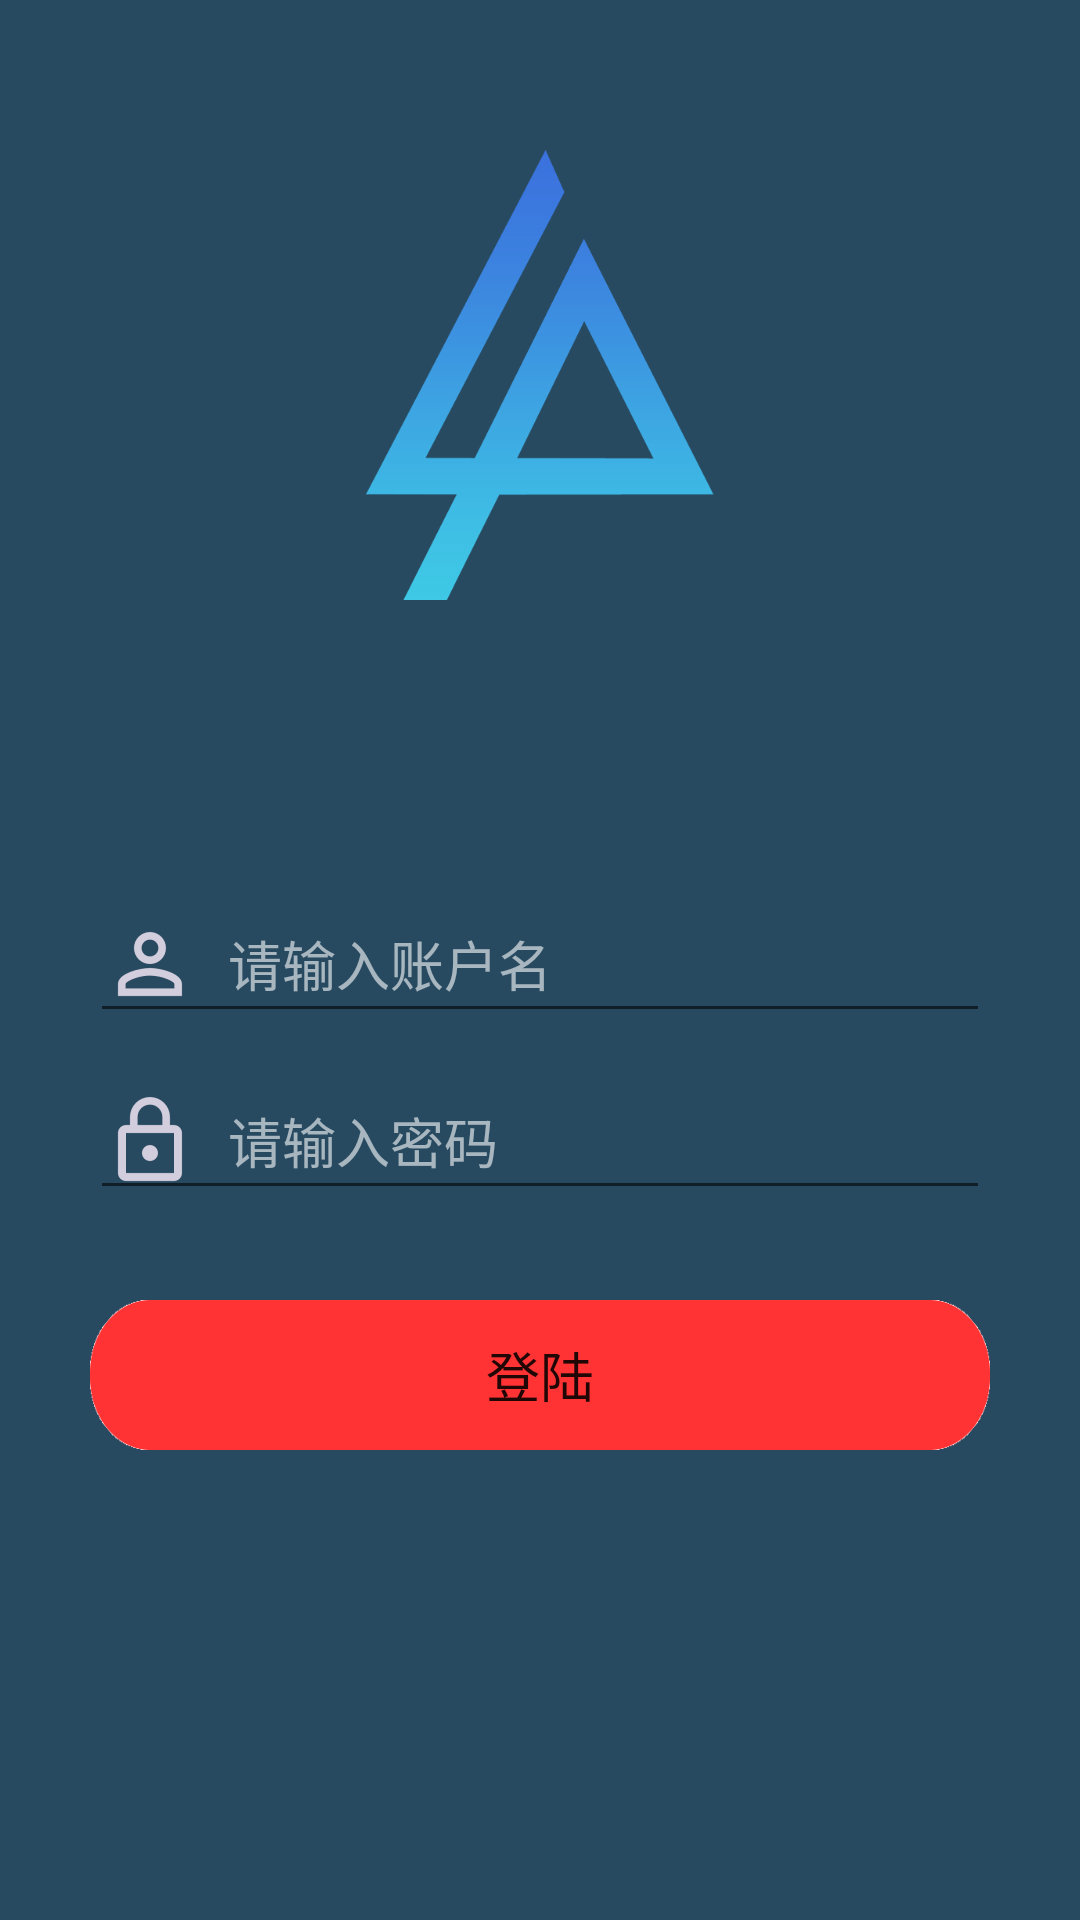

This screen was rendered from an Android layout file. Write that file and the resources it references.
<!-- AndroidManifest.xml: application theme AppTheme -->
<!-- res/layout/activity_login.xml -->
<?xml version="1.0" encoding="utf-8"?>
<RelativeLayout xmlns:android="http://schemas.android.com/apk/res/android"
    android:layout_width="match_parent"
    android:layout_height="match_parent"
    android:paddingStart="30dp"
    android:paddingEnd="30dp"
    android:background="@color/backgroundColor">
    
        
        
        
        
        
        
        
        
    <ImageView
        android:layout_width="wrap_content"
        android:layout_height="150dp"
        android:src="@drawable/logo"
        android:layout_marginTop="50dp"/>
    <EditText
        android:id="@+id/login_account"
        android:maxLines="1"
        android:ellipsize="end"
        android:maxEms="16"
        android:layout_width="match_parent"
        android:layout_height="wrap_content"
        android:drawableStart="@drawable/activity_login_account_image"
        android:hint="@string/activity_login_account_hint"
        android:textColorHint="#99ffffff"
        android:textColor="#99ffffff"
        android:layout_centerInParent="true"
        android:drawableLeft="@drawable/activity_login_account_image"
        android:drawablePadding="10dp" />
    <EditText
        android:id="@+id/login_password"
        android:maxLines="1"
        android:ellipsize="end"
        android:maxEms="16"
        android:inputType="textPassword"
        android:layout_width="match_parent"
        android:layout_height="wrap_content"
        android:drawableLeft="@drawable/activity_login_password_image"
        android:layout_below="@+id/login_account"
        android:layout_marginTop="10dp"
        android:textColorHint="#99ffffff"
        android:textColor="#99ffffff"
        android:hint="@string/activity_login_password_hint"
        android:drawableStart="@drawable/activity_login_password_image"
        android:drawablePadding="10dp"/>
    <Button
        android:id="@+id/ensure_login"
        android:layout_width="10000dp"
        android:layout_height="50dp"
        android:layout_below="@+id/login_password"
        android:layout_marginTop="30dp"
        android:background="@drawable/loginbtn"
        android:textSize="18sp"
        android:text="@string/activity_login_button_title"/>
</RelativeLayout>
<!-- resources referenced by this layout -->
<resources>
  <color name="backgroundColor">#274a61</color>
  <!-- drawable activity_login_account_image: png bitmap (drawable-hdpi, 757 bytes) -->
  <!-- drawable activity_login_password_image: png bitmap (drawable-hdpi, 652 bytes) -->
  <!-- drawable loginbtn: png bitmap (drawable, 3055 bytes) -->
  <!-- drawable logo: png bitmap (drawable, 33944 bytes) -->
  <string name="activity_login_account_hint">请输入账户名</string>
  <string name="activity_login_button_title">登陆</string>
  <string name="activity_login_password_hint">请输入密码</string>
  <string name="activity_login_title_name">Welcome</string>
  <style name="AppTheme" parent="Theme.AppCompat.Light.NoActionBar">
          
          <item name="colorPrimaryDark">@android:color/black</item>
          <item name="android:windowBackground">@null</item>
      </style>
</resources>
